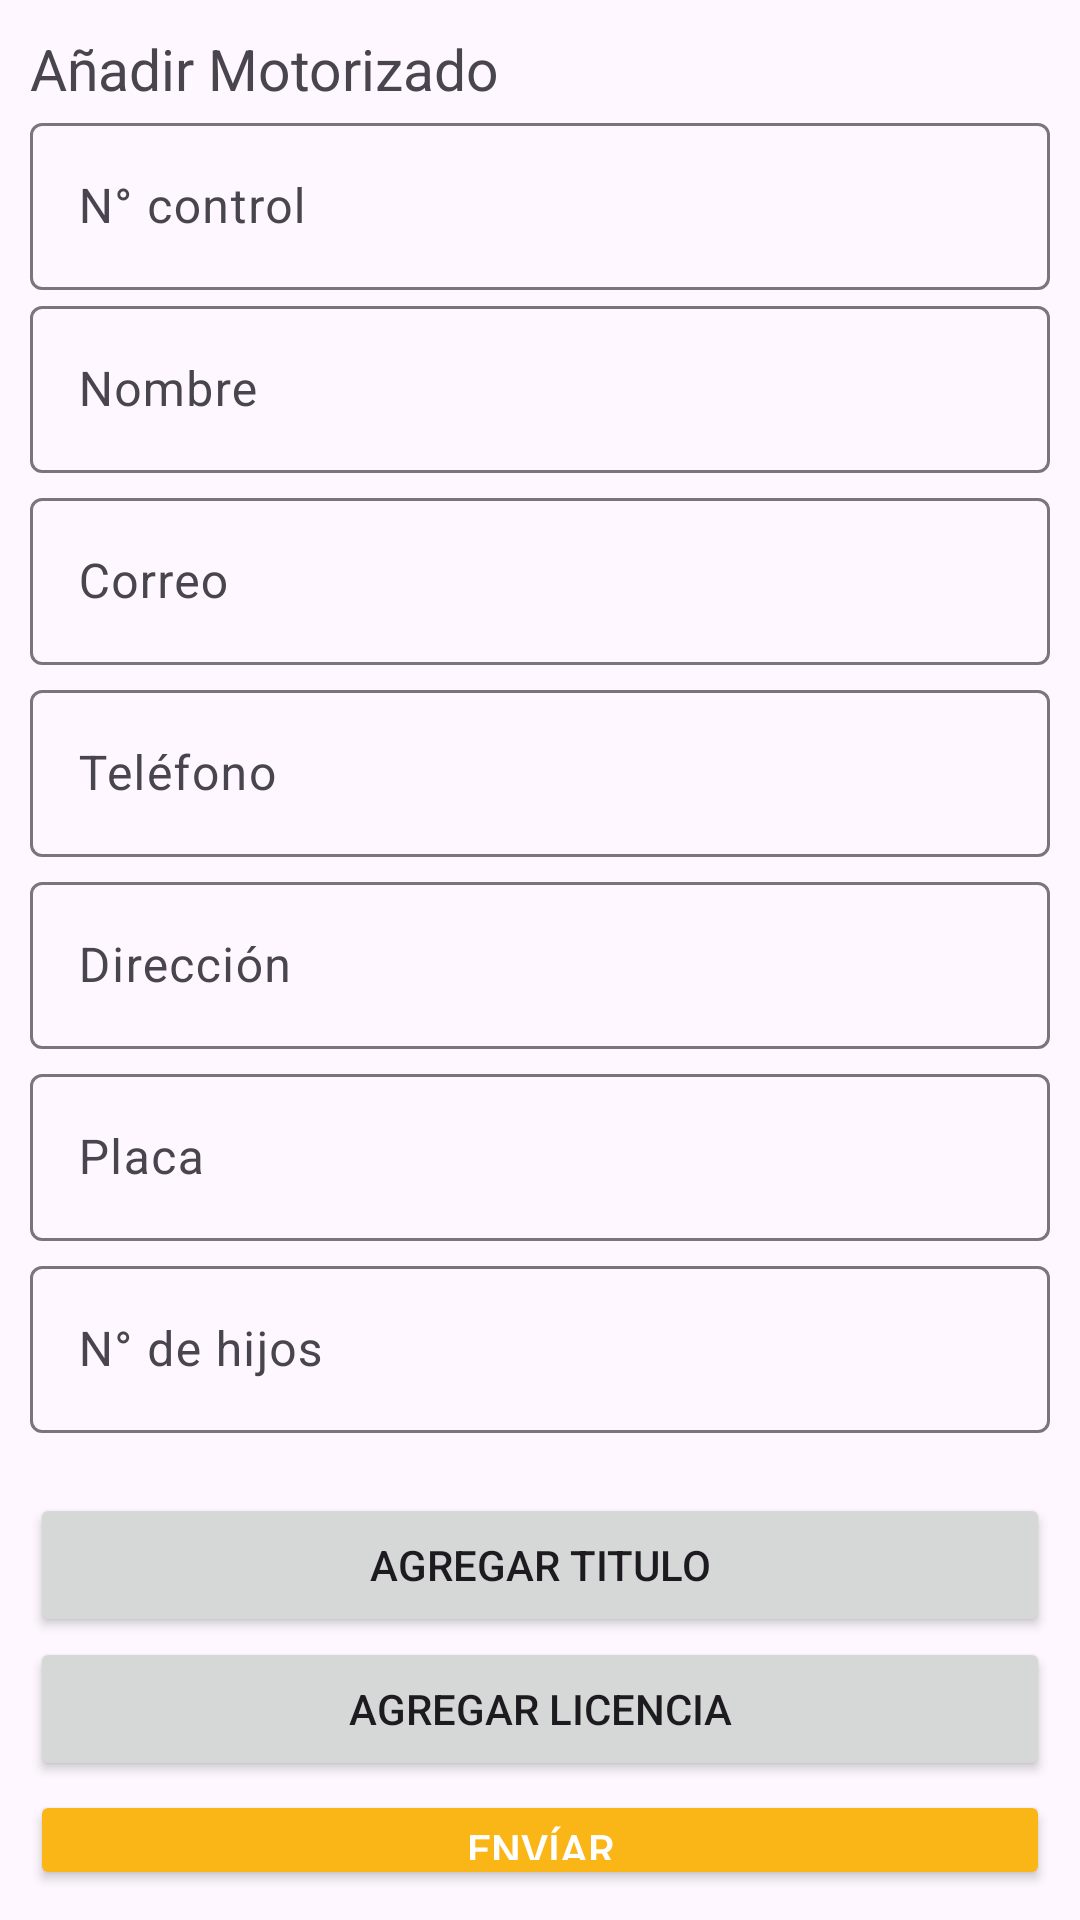

Android layout source for this screen:
<!-- AndroidManifest.xml: application theme Theme.FuenteDeVida -->
<!-- res/layout/side_add_motorizado.xml -->
<LinearLayout xmlns:android="http://schemas.android.com/apk/res/android"
    android:layout_width="match_parent"
    android:layout_height="match_parent"
    android:padding="10dp"
    android:orientation="vertical">

    <TextView
        android:layout_width="match_parent"
        android:layout_height="wrap_content"
        android:textSize="19sp"
        android:text="Añadir Motorizado" />

    <com.google.android.material.textfield.TextInputLayout
        android:layout_width="match_parent"
        android:layout_height="wrap_content"
        android:hint="N° control">

        <com.google.android.material.textfield.TextInputEditText
            android:id="@+id/control"
            android:layout_width="match_parent"
            android:layout_height="wrap_content"
            android:inputType="number"
            />

    </com.google.android.material.textfield.TextInputLayout>

    <com.google.android.material.textfield.TextInputLayout
        android:layout_width="match_parent"
        android:layout_height="wrap_content"
        android:hint="Nombre">

        <com.google.android.material.textfield.TextInputEditText
            android:id="@+id/nombre"
            android:layout_width="match_parent"
            android:layout_height="wrap_content"
            />

    </com.google.android.material.textfield.TextInputLayout>

    <com.google.android.material.textfield.TextInputLayout
        android:layout_width="match_parent"
        android:layout_height="wrap_content"
        android:layout_marginTop="3dp"
        android:hint="Correo">

        <com.google.android.material.textfield.TextInputEditText
            android:id="@+id/correo"
            android:layout_width="match_parent"
            android:layout_height="wrap_content"
            android:inputType="textEmailAddress"
            />

    </com.google.android.material.textfield.TextInputLayout>

    <com.google.android.material.textfield.TextInputLayout
        android:layout_width="match_parent"
        android:layout_height="wrap_content"
        android:layout_marginTop="3dp"
        android:hint="Teléfono">

        <com.google.android.material.textfield.TextInputEditText
            android:id="@+id/telefono"
            android:layout_width="match_parent"
            android:layout_height="wrap_content"
            android:inputType="phone"
            />

    </com.google.android.material.textfield.TextInputLayout>

    <com.google.android.material.textfield.TextInputLayout
        android:layout_width="match_parent"
        android:layout_height="wrap_content"
        android:layout_marginTop="3dp"
        android:hint="Dirección">

        <com.google.android.material.textfield.TextInputEditText
            android:id="@+id/direccion"
            android:layout_width="match_parent"
            android:layout_height="wrap_content"
            />

    </com.google.android.material.textfield.TextInputLayout>
    <com.google.android.material.textfield.TextInputLayout
        android:layout_width="match_parent"
        android:layout_height="wrap_content"
        android:layout_marginTop="3dp"
        android:hint="Placa">

        <com.google.android.material.textfield.TextInputEditText
            android:id="@+id/placa"
            android:layout_width="match_parent"
            android:layout_height="wrap_content"
            />

    </com.google.android.material.textfield.TextInputLayout>
    <com.google.android.material.textfield.TextInputLayout
        android:layout_width="match_parent"
        android:layout_height="wrap_content"
        android:layout_marginTop="3dp"
        android:layout_marginBottom="20dp"
        android:hint="N° de hijos">

        <com.google.android.material.textfield.TextInputEditText
            android:id="@+id/hijos"
            android:layout_width="match_parent"
            android:layout_height="wrap_content"
            android:inputType="number"
            />

    </com.google.android.material.textfield.TextInputLayout>

    <Button
        android:id="@+id/btn_file1"
        android:layout_width="match_parent"
        android:layout_height="wrap_content"
        android:text="Agregar Titulo" />

    <Button
        android:id="@+id/btn_file2"
        android:layout_width="match_parent"
        android:layout_height="wrap_content"
        android:text="Agregar licencia" />

    <Button
        android:id="@+id/btnSubmit"
        android:layout_width="match_parent"
        android:layout_height="wrap_content"
        android:layout_marginTop="3dp"
        android:backgroundTint="@color/primary"
        android:textColor="@color/white"
        android:text="Envíar" />
</LinearLayout>
<!-- resources referenced by this layout -->
<resources>
  <color name="primary">#FAB517</color>
  <color name="white">#FFFFFFFF</color>
  <style name="Theme.FuenteDeVida" parent="Base.Theme.FuenteDeVida" />
  <style name="Base.Theme.FuenteDeVida" parent="Theme.Material3.DayNight.NoActionBar">
          
          
      </style>
</resources>
